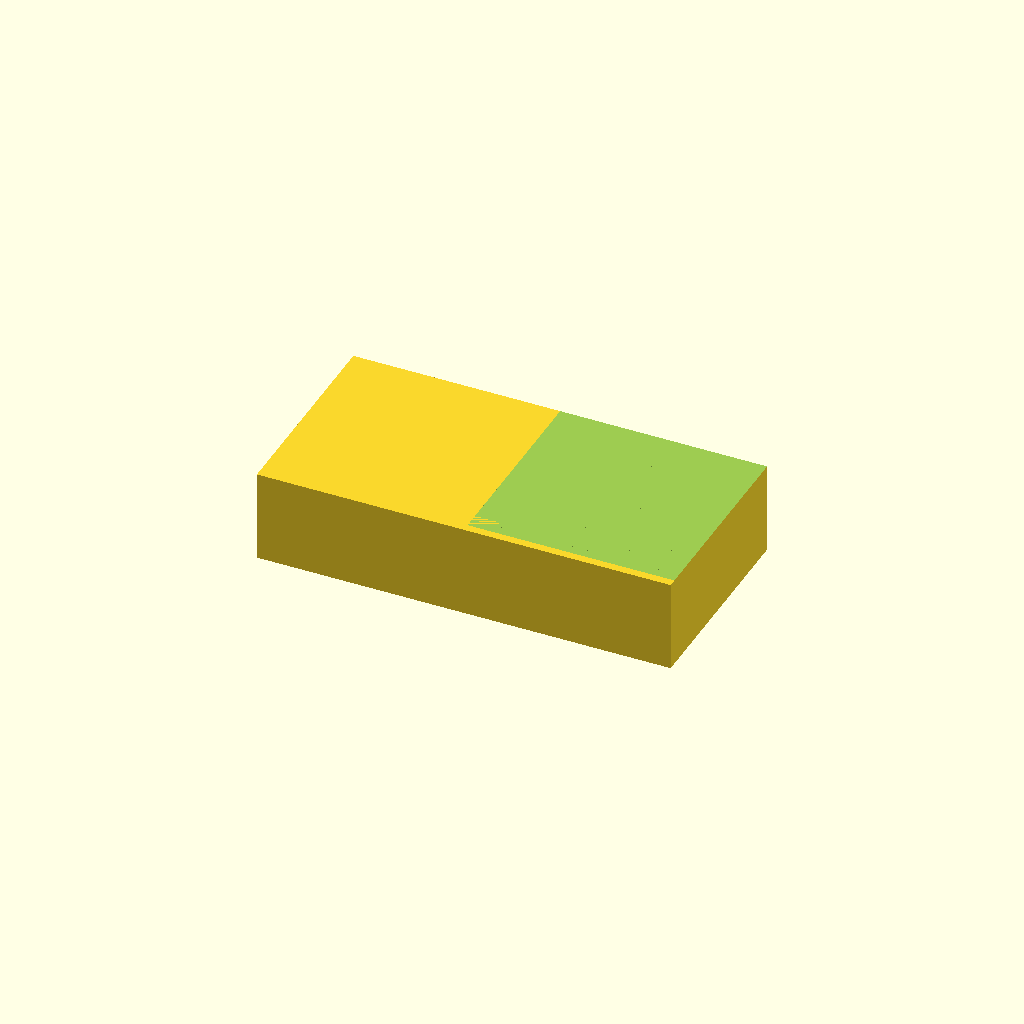
Cell 1: the model at its default parameters.
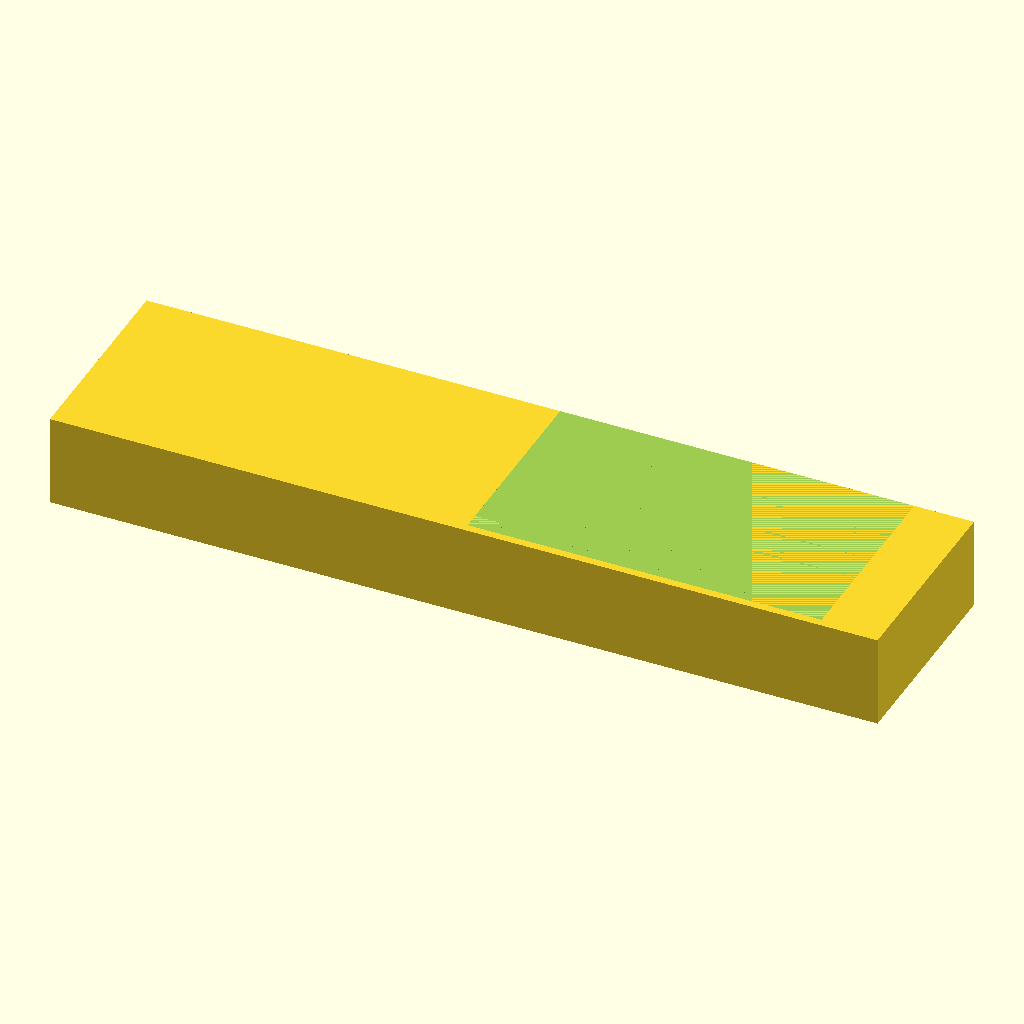
Cell 2 — base_l set to 180, the other parameters unchanged.
One fixed orthographic camera (rotation 55°, 0°, 25°; colour scheme Cornfield) for every cell.
OpenSCAD source file bench/results/scadcoder-3ep-nearmiss/code/tiiny_ATinyGreenCell_scadcoder-qwen3.5-9b-3ep/slide_drying_rack_s0_a0.scad:
// Drying rack for microscope slides - a solid base block with a row of parallel slots cut into
// the top face so slides stand upright on their long edge. NOVEL general part (not a part I have
// designed before).
//

slides_n   = 10;
slide_l    = 75;
slide_w    = 25;
slide_t    = 1;
base_l     = 90;
base_w     = 45;
base_h     = 20;
slot_l     = 77;
slot_w     = 1.6;
slot_d     = 10;
slot_gap   = 3.5;

$fn = 48;

slot_w_t = slot_w + 0.5;                 // cutting groove: wall + open space + wall

difference() {
    translate([-base_l / 2, -base_w / 2, 0]) cube([base_l, base_w, base_h]);
    for (i = [0 : slides_n - 1])
        translate([0, -base_w / 2 + slot_gap / 2 + i * slot_gap, base_h])
            cube([slot_l, base_w, slot_d]);                                    // through slot
    for (i = [0 : slides_n - 1])
        translate([0, -base_w / 2 + slot_gap / 2 + i * slot_gap, base_h])
            cube([slot_l, slot_w_t, slot_d]);                                   // wall below slot
}
Customizer parameters (derived from the source; name, type, default, range or options):
slides_n: number, default 10
slide_l: number, default 75
slide_w: number, default 25
slide_t: number, default 1
base_l: number, default 90
base_w: number, default 45
base_h: number, default 20
slot_l: number, default 77
slot_w: number, default 1.6
slot_d: number, default 10
slot_gap: number, default 3.5
